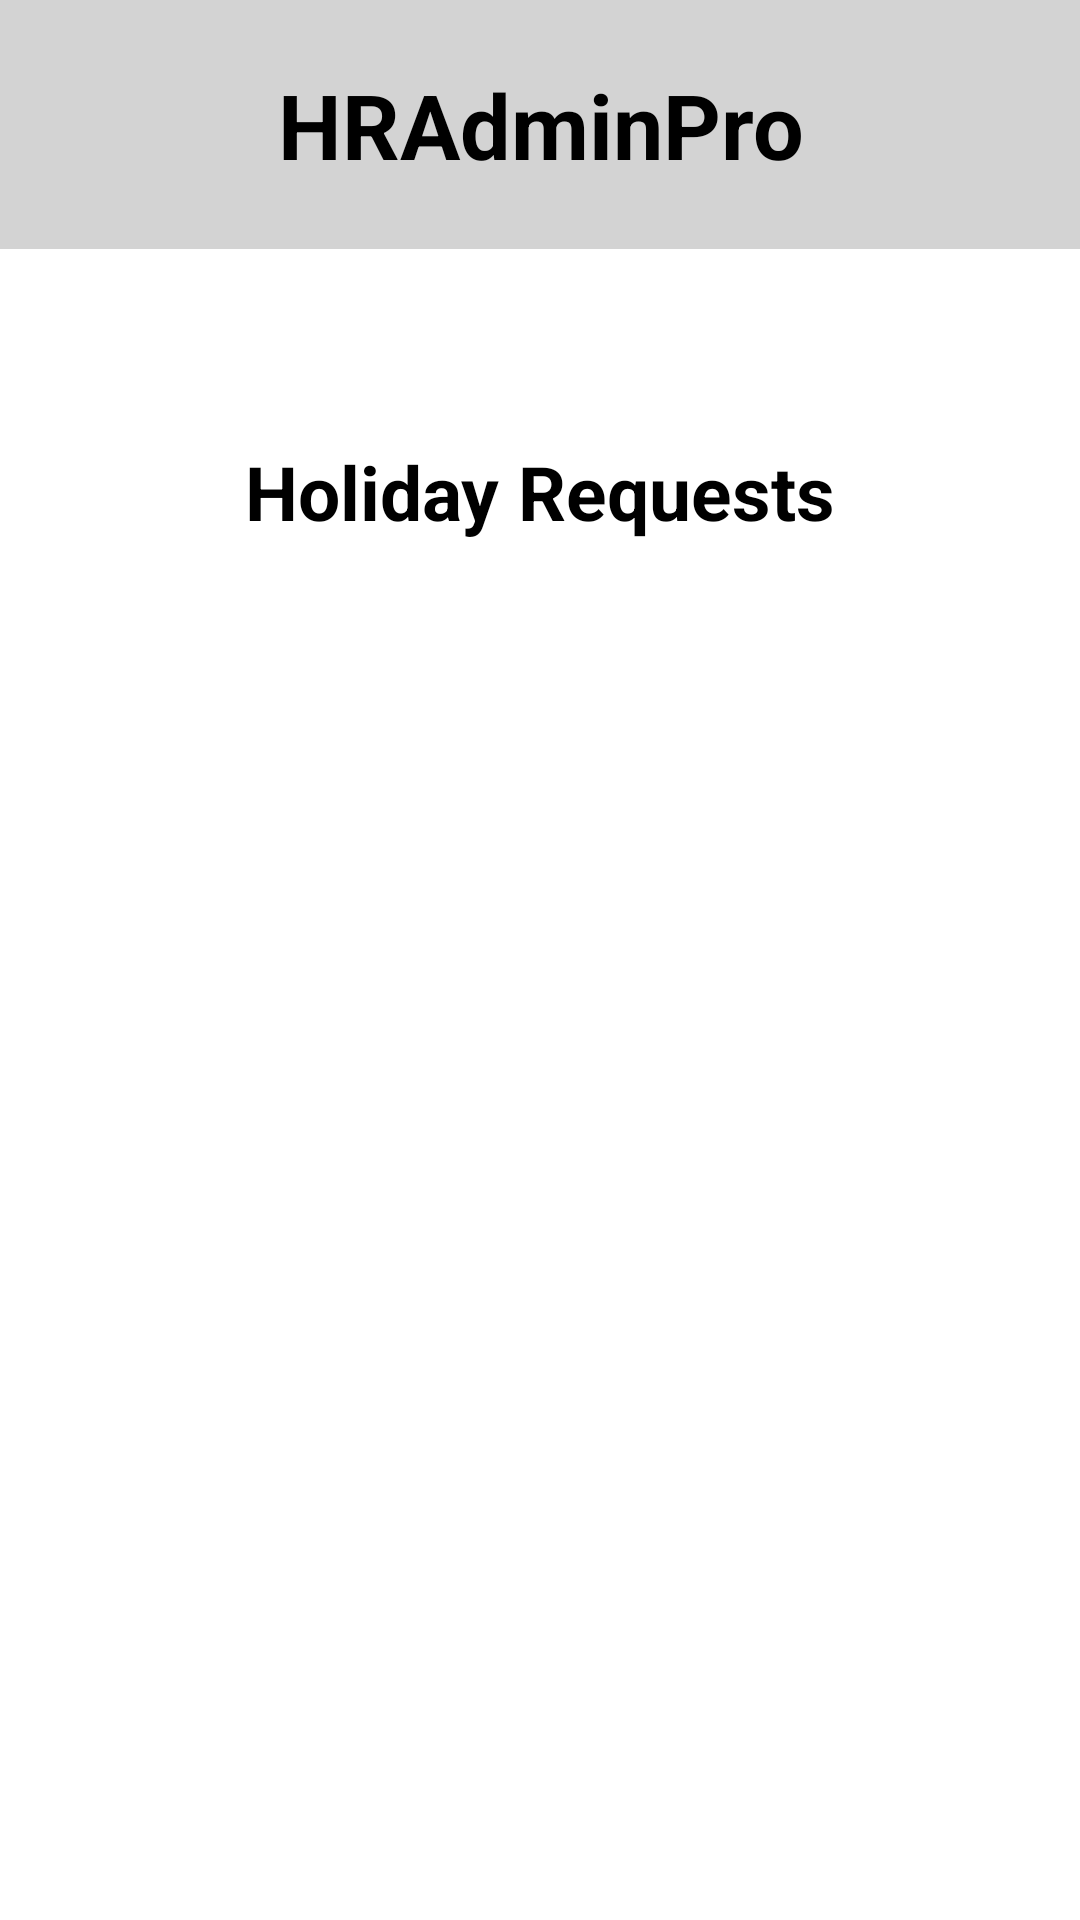

Write the Android layout XML for this screen, with the resource values it uses.
<!-- AndroidManifest.xml: application theme Theme.Application2 -->
<!-- res/layout/activity_holiday_requests.xml -->
<?xml version="1.0" encoding="utf-8"?>
<RelativeLayout xmlns:android="http://schemas.android.com/apk/res/android"
    xmlns:tools="http://schemas.android.com/tools"
    android:layout_width="match_parent"
    android:layout_height="match_parent"
    android:background="@android:color/white"
    tools:context=".HolidayRequestActivity">

    
    <LinearLayout
        android:id="@+id/headerSection"
        android:layout_width="match_parent"
        android:layout_height="83dp"
        android:orientation="horizontal"
        android:gravity="center_vertical"
        android:background="#D3D3D3"
        android:padding="16dp">

        
        <TextView
            android:id="@+id/HrAdmin"
            android:layout_width="0dp"
            android:layout_height="wrap_content"
            android:layout_weight="1"
            android:text="@string/hradminpro"
            android:textSize="30sp"
            android:textStyle="bold"
            android:textColor="@android:color/black"
            android:gravity="center" />
    </LinearLayout>

    
    <ImageView
        android:id="@+id/backButton"
        android:layout_width="40dp"
        android:layout_height="40dp"
        android:src="@drawable/ic_back"
        android:layout_marginTop="8dp"
        android:layout_marginStart="8dp"
        android:layout_below="@id/headerSection"
        android:contentDescription="@string/back" />

    
    <TextView
        android:id="@+id/holidayRequestsTitle"
        android:layout_width="match_parent"
        android:layout_height="wrap_content"
        android:text="@string/holiday_requests2"
        android:textSize="25sp"
        android:textStyle="bold"
        android:textColor="@android:color/black"
        android:gravity="center"
        android:layout_marginTop="16dp"
        android:layout_below="@id/backButton" />

    
    <androidx.recyclerview.widget.RecyclerView
        android:id="@+id/recyclerViewHolidayRequests"
        android:layout_width="match_parent"
        android:layout_height="match_parent"
        android:layout_below="@id/holidayRequestsTitle"
        android:layout_marginTop="16dp"
        android:padding="16dp" />

    
    <TextView
        android:id="@+id/emptyView"
        android:layout_width="wrap_content"
        android:layout_height="wrap_content"
        android:text="No holiday requests available."
        android:textSize="18sp"
        android:textColor="@android:color/black"
        android:layout_centerInParent="true"
        android:visibility="gone" />

</RelativeLayout>
<!-- resources referenced by this layout -->
<resources>
  <string name="back">Back</string>
  <string name="holiday_requests2">Holiday Requests</string>
  <string name="hradminpro">HRAdminPro</string>
  <style name="Theme.Application2" parent="Base.Theme.Application2" />
  <style name="Base.Theme.Application2" parent="Theme.AppCompat.Light.NoActionBar">
          
          
      </style>
</resources>
